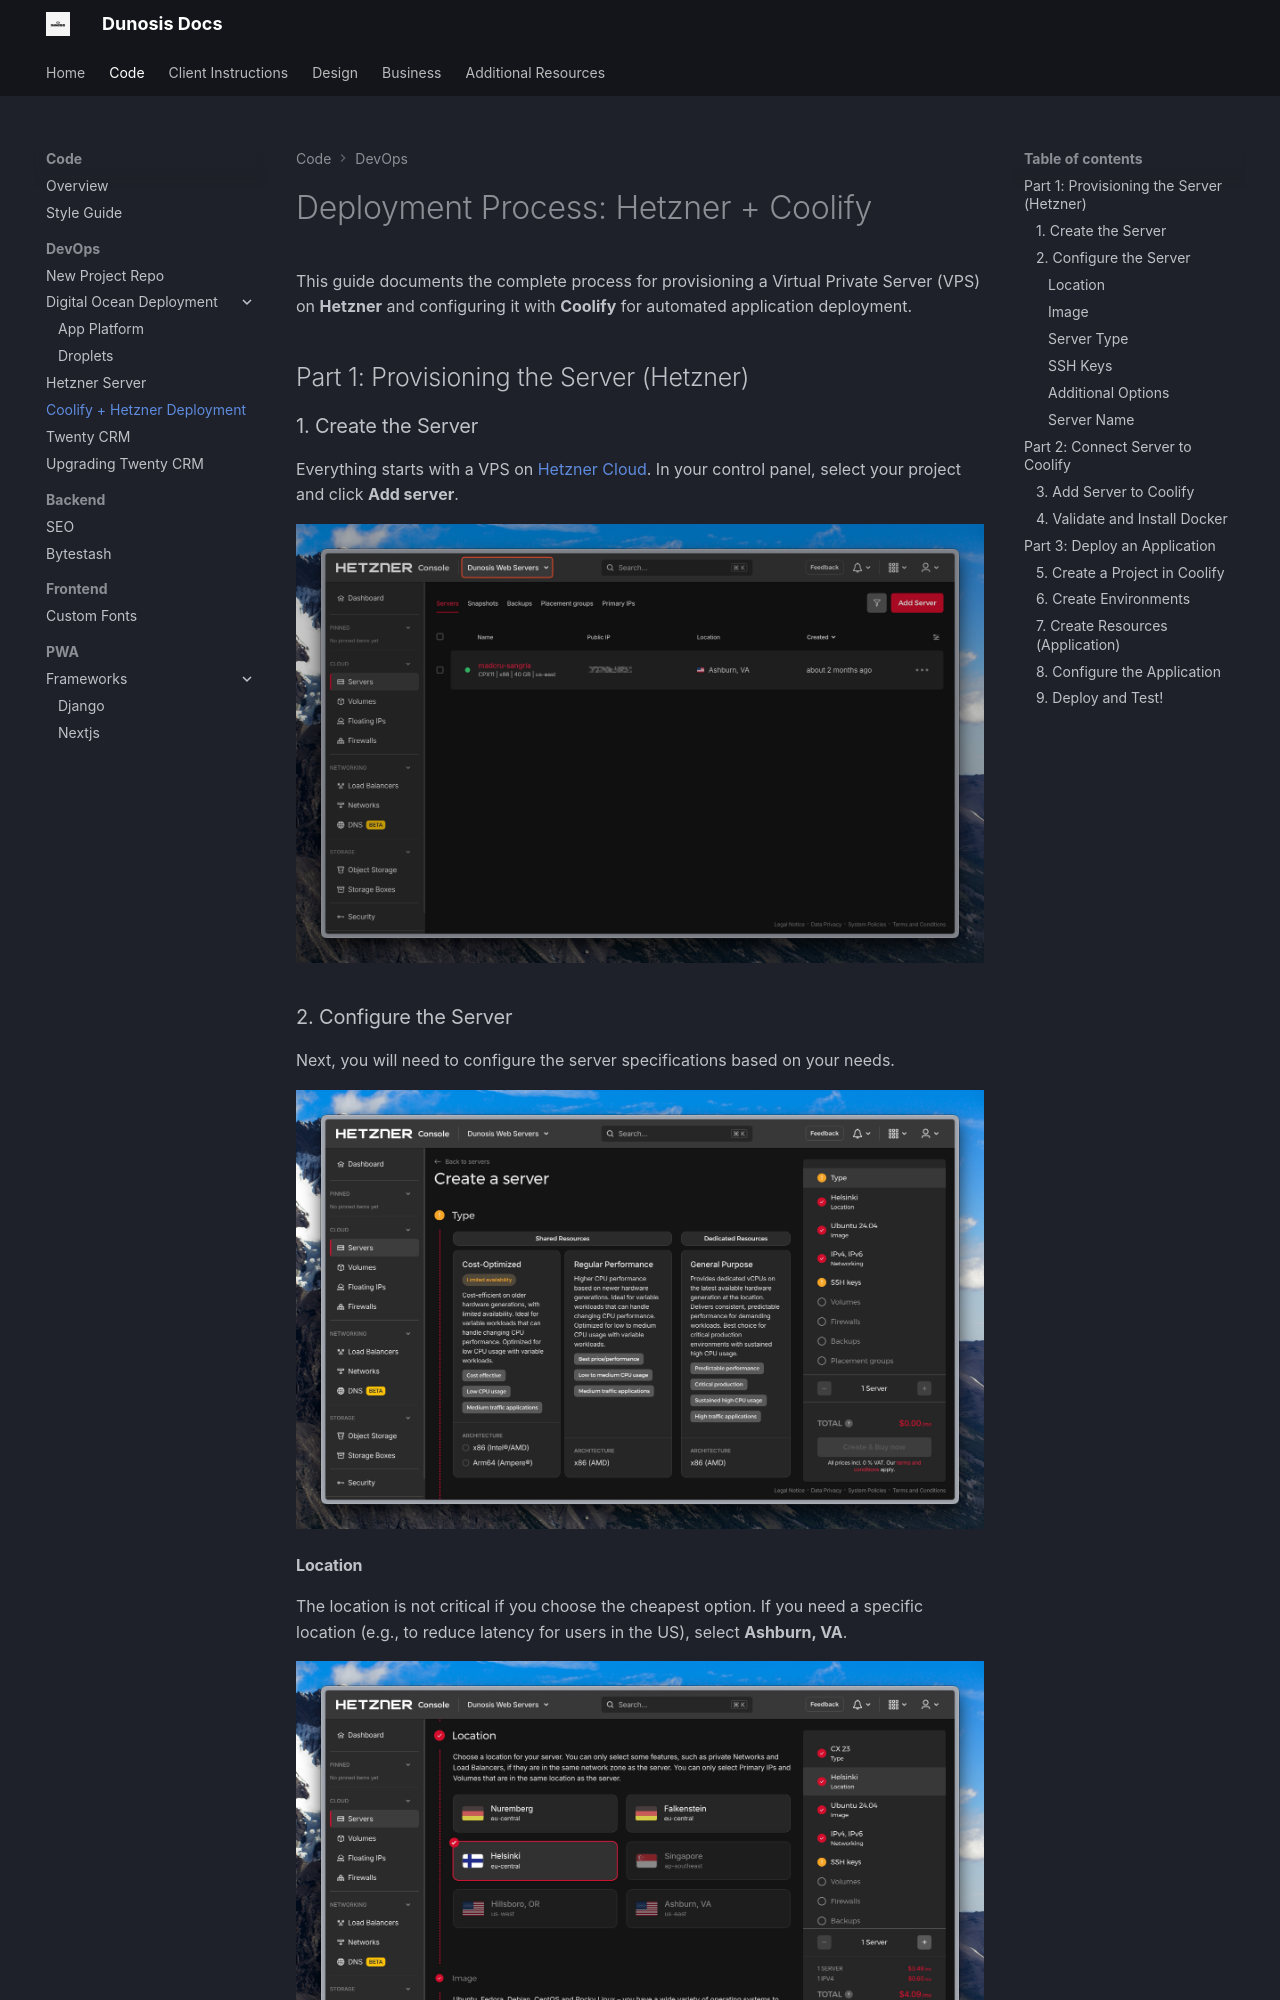

repository: Dunosis/dunosis-documentation · page: code/devops/hetzner-server-setup/index.html · generator: mkdocs

# Deployment Process: Hetzner + Coolify

This guide documents the complete process for provisioning a Virtual Private Server (VPS) on **Hetzner** and configuring it with **Coolify** for automated application deployment.

## Part 1: Provisioning the Server (Hetzner)

### 1. Create the Server

Everything starts with a VPS on [Hetzner Cloud](https://www.hetzner.com/cloud).
In your control panel, select your project and click **Add server**.

![Create server in Hetzner](./assets/hetzner/hz-create.jpeg){ loading=lazy }

### 2. Configure the Server

Next, you will need to configure the server specifications based on your needs.

![Server configuration options](./assets/hetzner/hz-create-pricing.jpeg){ loading=lazy }

#### Location

The location is not critical if you choose the cheapest option. If you need a specific location (e.g., to reduce latency for users in the US), select **Ashburn, VA**.

![Select location](./assets/hetzner/hz-create-country.jpeg){ loading=lazy }

#### Image

Select **Ubuntu 24.04**.

!!! note
    Coolify v4 officially recommends **Ubuntu 22.04 LTS** or **Ubuntu 24.04 LTS** (64-bit) for optimal performance and compatibility. You can change this later, but it's best to start with the recommended image.

![Select OS image](./assets/hetzner/hz-create-so.jpeg){ loading=lazy }
